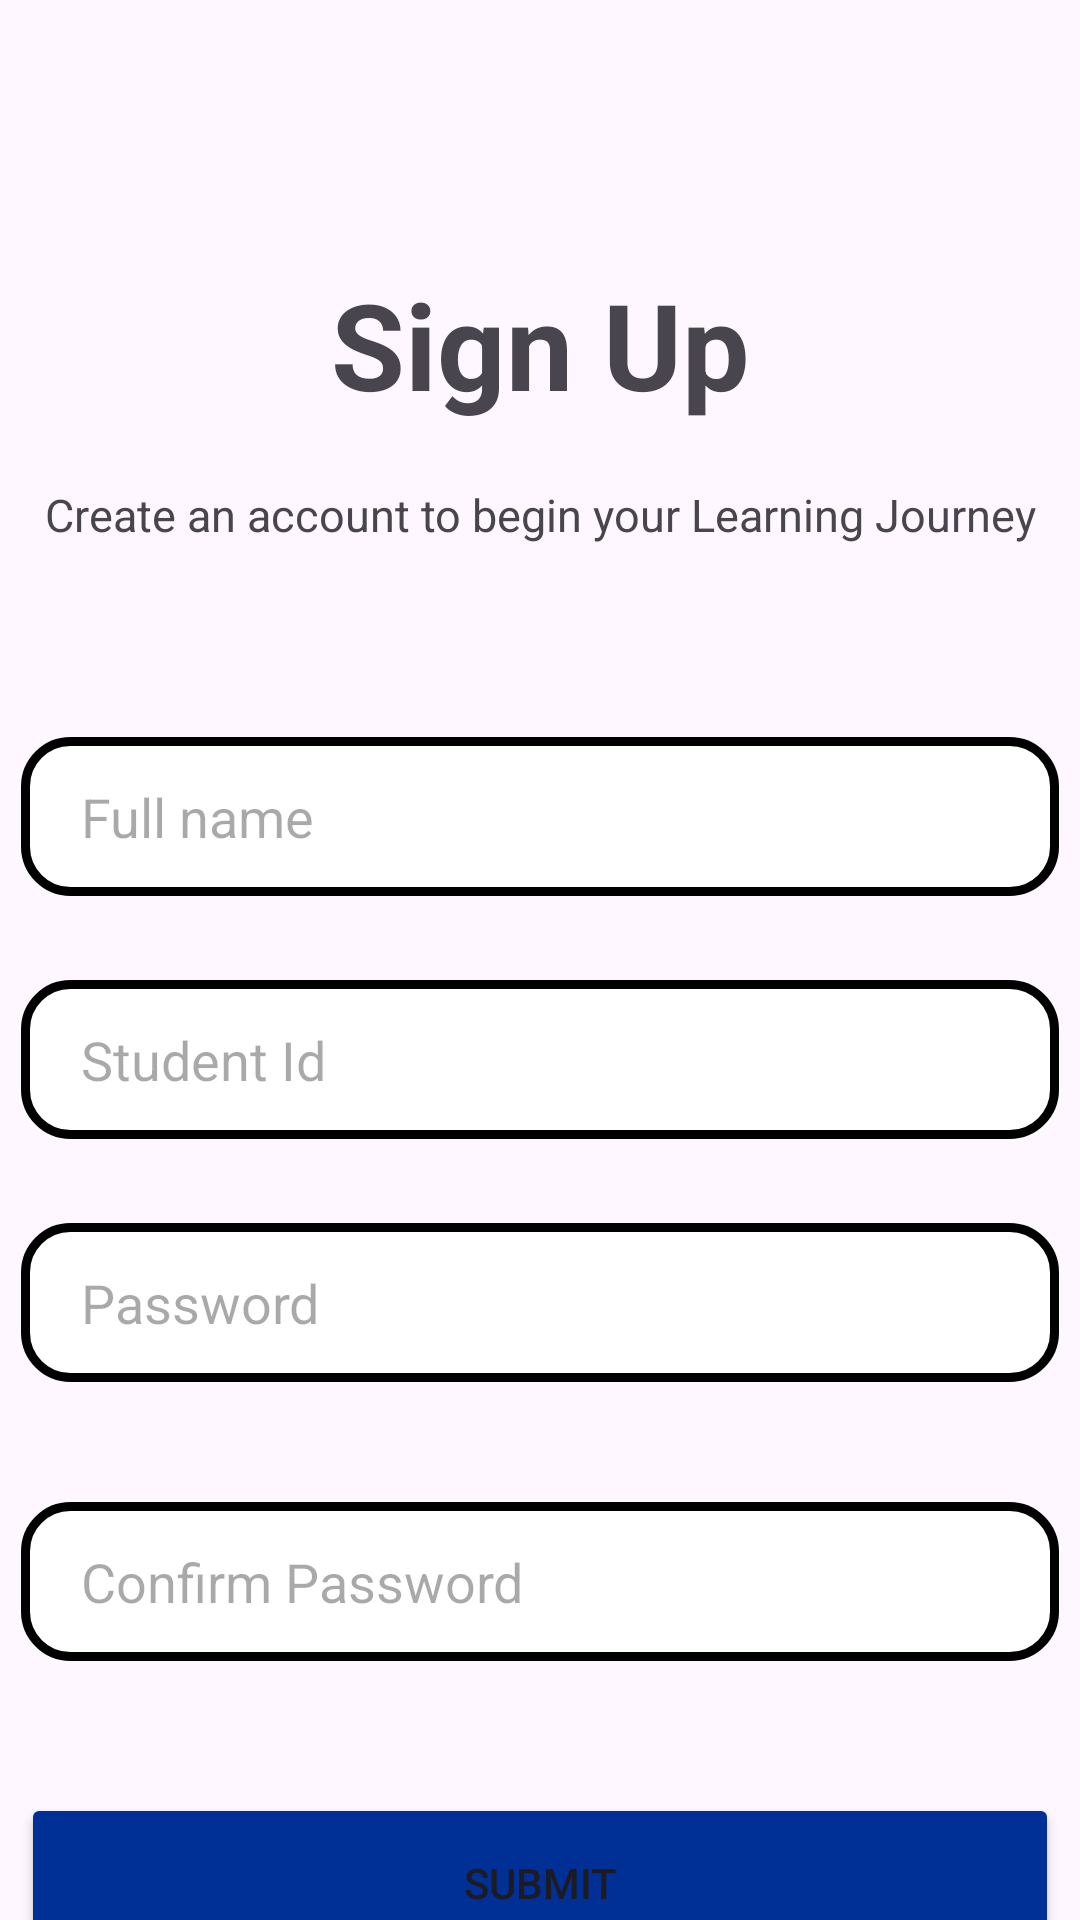

Layout XML and referenced resources for this Android screen:
<!-- AndroidManifest.xml: application theme Theme.JIS_LMS -->
<!-- res/layout/activity_sign_up_page.xml -->
<?xml version="1.0" encoding="utf-8"?>
<androidx.constraintlayout.widget.ConstraintLayout xmlns:android="http://schemas.android.com/apk/res/android"
    xmlns:app="http://schemas.android.com/apk/res-auto"
    xmlns:tools="http://schemas.android.com/tools"
    android:id="@+id/main"
    android:layout_width="match_parent"
    android:layout_height="match_parent"
    tools:context=".sign_up_page">

    <TextView
        android:id="@+id/textView4"
        android:layout_width="wrap_content"
        android:layout_height="wrap_content"
        android:layout_marginTop="88dp"
        android:text="Sign Up"
        android:textSize="40sp"
        android:textStyle="bold"
        app:layout_constraintEnd_toEndOf="parent"
        app:layout_constraintStart_toStartOf="parent"
        app:layout_constraintTop_toTopOf="parent" />

    <TextView
        android:id="@+id/textView5"
        android:layout_width="wrap_content"
        android:layout_height="wrap_content"
        android:layout_marginTop="20dp"
        android:text="Create an account to begin your Learning Journey"
        android:textSize="15sp"
        app:layout_constraintEnd_toEndOf="@+id/textView4"
        app:layout_constraintStart_toStartOf="@+id/textView4"
        app:layout_constraintTop_toBottomOf="@+id/textView4" />

    <EditText
        android:id="@+id/full_name"
        android:layout_width="346dp"
        android:layout_height="53dp"
        android:layout_marginTop="64dp"
        android:paddingStart="20dp"
        android:hint="Full name"
        android:ems="10"
        android:background="@drawable/new_button_shape"
        android:inputType="text"
        app:layout_constraintEnd_toEndOf="parent"
        app:layout_constraintHorizontal_bias="0.497"
        app:layout_constraintStart_toStartOf="parent"
        app:layout_constraintTop_toBottomOf="@+id/textView5" />

    <EditText
        android:id="@+id/student_id"
        android:layout_width="346dp"
        android:layout_height="53dp"
        android:layout_marginTop="28dp"
        android:hint="Student Id"
        android:paddingStart="20dp"
        android:ems="10"
        android:background="@drawable/new_button_shape"
        android:inputType="text"
        app:layout_constraintEnd_toEndOf="@+id/full_name"
        app:layout_constraintHorizontal_bias="0.0"
        app:layout_constraintStart_toStartOf="@+id/full_name"
        app:layout_constraintTop_toBottomOf="@+id/full_name" />

    <EditText
        android:id="@+id/password"
        android:layout_width="346dp"
        android:layout_height="53dp"
        android:paddingStart="20dp"
        android:layout_marginTop="28dp"
        android:ems="10"
        android:hint="Password"
        android:inputType="textPassword"
        android:background="@drawable/new_button_shape"
        app:layout_constraintEnd_toEndOf="@+id/student_id"
        app:layout_constraintHorizontal_bias="0.0"
        app:layout_constraintStart_toStartOf="@+id/student_id"
        app:layout_constraintTop_toBottomOf="@+id/student_id" />

    <EditText
        android:id="@+id/confirm_password"
        android:layout_width="346dp"
        android:layout_height="53dp"
        android:layout_marginTop="40dp"
        android:ems="10"
        android:paddingStart="20dp"
        android:inputType="textPassword"
        android:hint="Confirm Password"
        android:background="@drawable/new_button_shape"
        app:layout_constraintEnd_toEndOf="@+id/password"
        app:layout_constraintHorizontal_bias="0.0"
        app:layout_constraintStart_toStartOf="@+id/password"
        app:layout_constraintTop_toBottomOf="@+id/password" />

    <Button
        android:id="@+id/submit_sign_Up_page"
        android:layout_width="346dp"
        android:layout_height="60dp"
        android:layout_marginTop="44dp"
        android:text="Submit"
        android:backgroundTint="@color/blue"
        app:cornerRadius="10dp"
        app:layout_constraintEnd_toEndOf="@+id/confirm_password"
        app:layout_constraintHorizontal_bias="0.459"
        app:layout_constraintStart_toStartOf="@+id/confirm_password"
        app:layout_constraintTop_toBottomOf="@+id/confirm_password" />


</androidx.constraintlayout.widget.ConstraintLayout>
<!-- resources referenced by this layout -->
<resources>
  <color name="blue">#003096</color>
  <!-- drawable new_button_shape (drawable) -->
  <?xml version="1.0" encoding="utf-8"?>
  <shape xmlns:android="http://schemas.android.com/apk/res/android">
      <solid android:color="#fff"/>
      <stroke android:width="3dp" android:color="@color/black" />
      <corners android:radius="15dp"/>
  </shape>
  <style name="Theme.JIS_LMS" parent="Base.Theme.JIS_LMS" />
  <color name="black">#FF000000</color>
  <style name="Base.Theme.JIS_LMS" parent="Theme.Material3.DayNight.NoActionBar">
          
          
      </style>
</resources>
